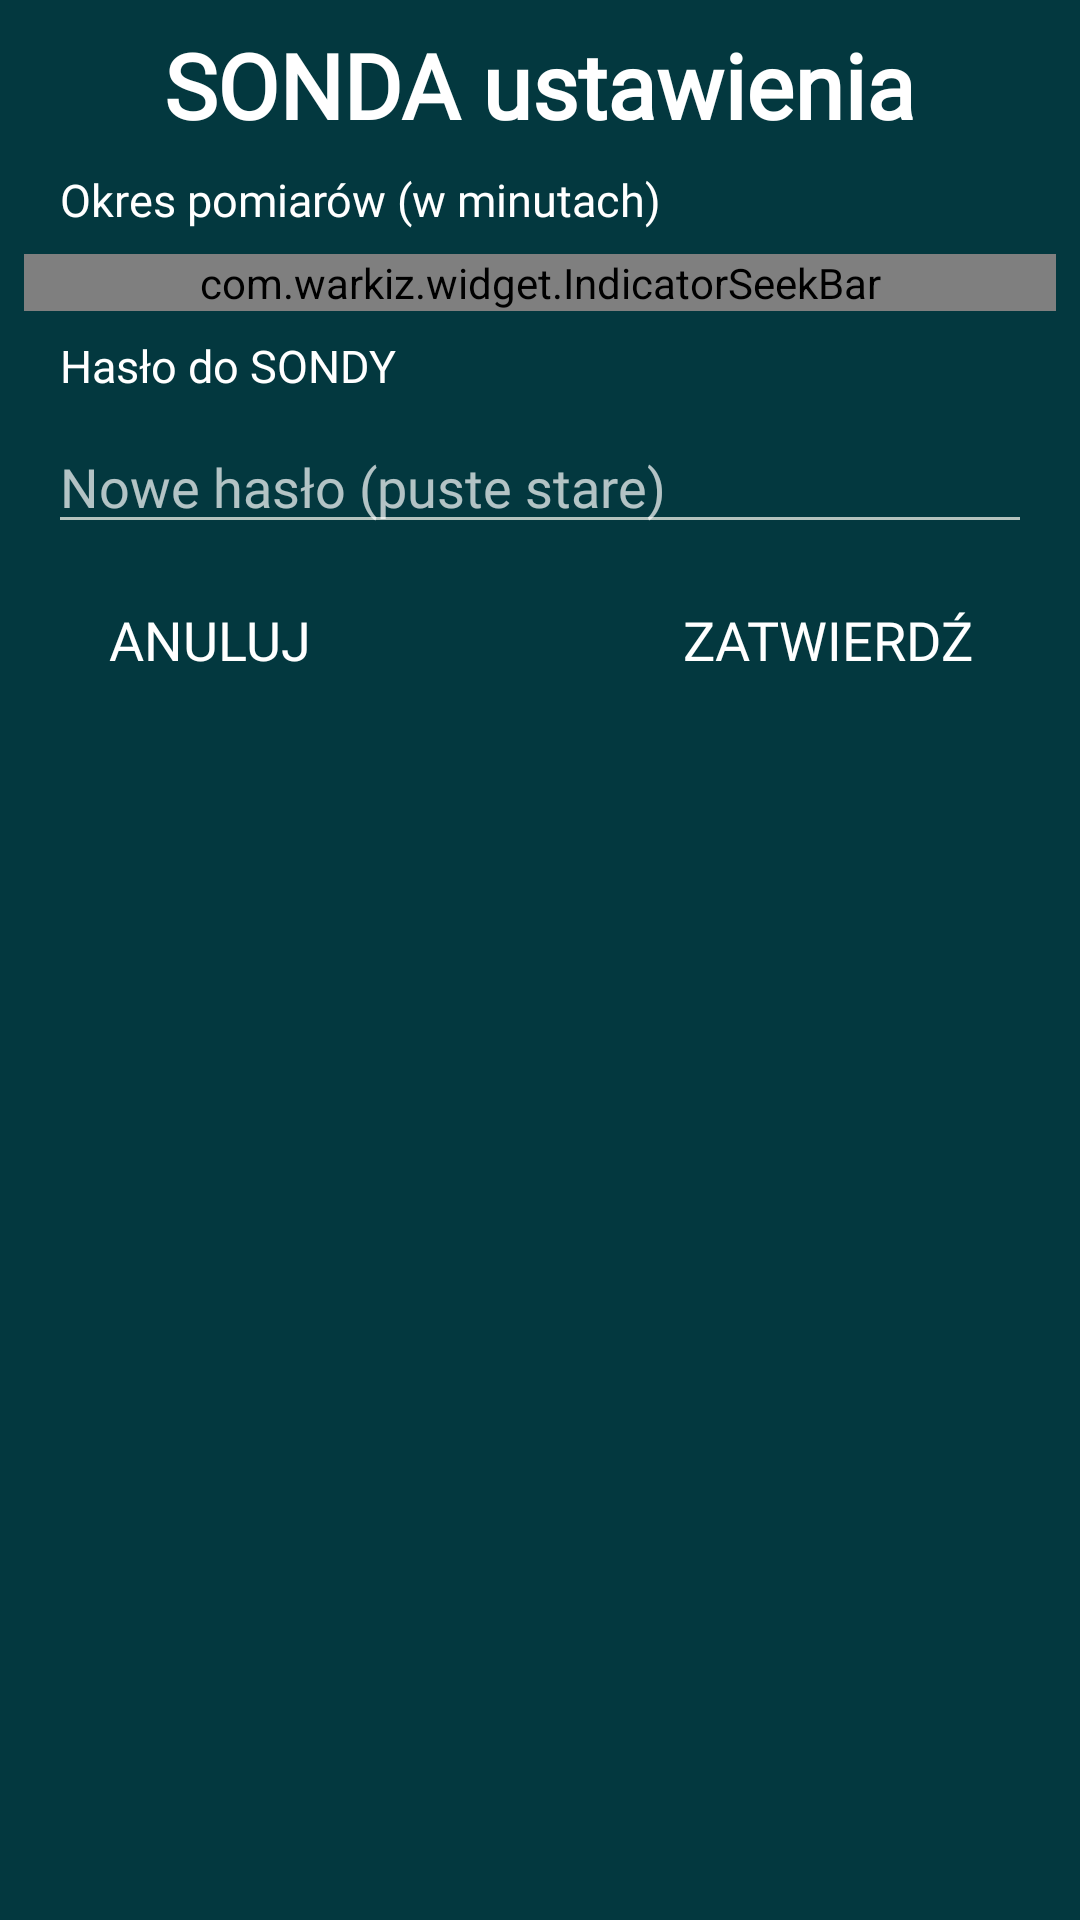

Reconstruct the res/layout file that produces this screen, plus the resources it refers to.
<!-- AndroidManifest.xml: application theme AppTheme -->
<!-- res/layout/espsettings.xml -->
<?xml version="1.0" encoding="utf-8"?>
<androidx.constraintlayout.widget.ConstraintLayout
    xmlns:android="http://schemas.android.com/apk/res/android"
    xmlns:app="http://schemas.android.com/apk/res-auto"
    xmlns:tools="http://schemas.android.com/tools"
    android:layout_width="match_parent"
    android:layout_height="match_parent">

    <TextView
        android:id="@+id/textView16"
        android:layout_width="wrap_content"
        android:layout_height="wrap_content"
        android:layout_marginStart="8dp"
        android:layout_marginTop="8dp"
        android:layout_marginEnd="8dp"
        android:fontFamily="@font/molengo"
        android:textColor="@android:color/white"

        android:text="@string/sonda_settings"
        android:textSize="30sp"
        android:textStyle="bold"
        app:layout_constraintEnd_toEndOf="parent"
        app:layout_constraintStart_toStartOf="parent"
        app:layout_constraintTop_toTopOf="parent" />

    <com.warkiz.widget.IndicatorSeekBar
        android:id="@+id/indicatorSeekBar2"
        android:layout_width="0dp"
        android:layout_height="wrap_content"
        android:layout_marginStart="8dp"
        android:layout_marginTop="8dp"
        android:layout_marginEnd="8dp"
        app:isb_indicator_color="@color/colorPrimaryDark"
        app:isb_indicator_text_color="#fff"
        app:isb_indicator_text_size="18sp"
        app:isb_max="1440"
        app:isb_min="10"
        app:isb_only_thumb_draggable="false"
        app:isb_progress="25"
        app:isb_seek_smoothly="true"
        app:isb_show_indicator="rounded_rectangle"
        app:isb_show_tick_marks_type="oval"
        app:isb_show_tick_texts="true"
        app:isb_thumb_color="@color/colorPrimaryDark"
        app:isb_thumb_size="20dp"
        app:isb_tick_marks_drawable="@drawable/speed"
        app:isb_tick_marks_size="13dp"
        app:isb_tick_texts_color="#ffff"
        app:isb_tick_texts_size="15sp"
        app:isb_track_background_size="2dp"
        app:isb_track_progress_color="@color/colorAccent"
        app:isb_track_progress_size="4dp"
        app:layout_constraintEnd_toEndOf="parent"
        app:layout_constraintStart_toStartOf="parent"
        app:layout_constraintTop_toBottomOf="@+id/textView17" />

    <TextView
        android:id="@+id/textView17"
        android:layout_width="wrap_content"
        android:layout_height="wrap_content"
        android:layout_marginStart="12dp"
        android:layout_marginTop="8dp"

        android:fontFamily="@font/molengo"
        android:text="@string/okres_pomiar_w_w_minutach"
        android:textColor="@android:color/white"
        android:textSize="15sp"
        app:layout_constraintStart_toStartOf="@+id/indicatorSeekBar2"
        app:layout_constraintTop_toBottomOf="@+id/textView16" />

    <TextView
        android:id="@+id/textView18"
        android:layout_width="wrap_content"
        android:layout_height="wrap_content"
        android:layout_marginTop="8dp"

        android:fontFamily="@font/molengo"
        android:text="@string/has_o_do_sondy"
        android:textColor="@android:color/white"
        android:textSize="15sp"
        app:layout_constraintStart_toStartOf="@+id/textView17"
        app:layout_constraintTop_toBottomOf="@+id/indicatorSeekBar2" />

    <EditText
        android:id="@+id/edithaslo"
        android:layout_width="0dp"
        android:layout_height="wrap_content"
        android:layout_marginStart="8dp"
        android:layout_marginTop="8dp"
        android:layout_marginEnd="8dp"
        android:ems="10"

        android:fontFamily="@font/molengo"
        android:hint="@string/nowe_has_o_puste_stare"
        android:inputType="textPersonName"
        android:textColor="@android:color/white"
        app:layout_constraintEnd_toEndOf="@+id/indicatorSeekBar2"
        app:layout_constraintStart_toStartOf="@+id/indicatorSeekBar2"
        app:layout_constraintTop_toBottomOf="@+id/textView18" />

    <Button
        android:id="@+id/editakceptuj"
        style="@style/Widget.AppCompat.Button.Borderless"
        android:layout_width="wrap_content"
        android:layout_height="wrap_content"
        android:layout_marginTop="8dp"
        android:layout_marginEnd="8dp"
        android:fontFamily="@font/molengo"
        android:text="@string/zatwierd"
        android:textColor="@android:color/background_light"
        android:textSize="18sp"
        app:layout_constraintEnd_toEndOf="@+id/edithaslo"
        app:layout_constraintTop_toBottomOf="@+id/edithaslo" />

    <Button
        android:id="@+id/editanuluj"
        style="@style/Widget.AppCompat.Button.Borderless"
        android:layout_width="wrap_content"
        android:layout_height="wrap_content"
        android:layout_marginStart="8dp"
        android:layout_marginTop="8dp"
        android:fontFamily="@font/molengo"
        android:text="@string/anuluj"
        android:textColor="@android:color/background_light"
        android:textSize="18sp"
        app:layout_constraintStart_toStartOf="@+id/edithaslo"
        app:layout_constraintTop_toBottomOf="@+id/edithaslo" />
</androidx.constraintlayout.widget.ConstraintLayout>
<!-- resources referenced by this layout -->
<resources>
  <color name="colorAccent">#fffdf3</color>
  <color name="colorPrimaryDark">#0e5b53</color>
  <string name="anuluj">Anuluj</string>
  <string name="has_o_do_sondy">Hasło do SONDY</string>
  <string name="nowe_has_o_puste_stare">Nowe hasło (puste stare)</string>
  <string name="okres_pomiar_w_w_minutach">Okres pomiarów (w minutach)</string>
  <string name="sonda_settings">SONDA ustawienia</string>
  <string name="zatwierd">ZATWIERDŹ</string>
  <style name="AppTheme" parent="Theme.AppCompat.NoActionBar">
          
          <item name="colorPrimary">@color/colorPrimary</item>
          <item name="colorPrimaryDark">@color/background_material_dark</item>
          <item name="colorAccent">?android:attr/colorPrimaryDark</item>
          <item name="android:navigationBarColor">@color/colorPrimary</item>
          <item name="android:colorBackground">@color/background_material_dark</item>
          <item name="android:colorForeground">@color/colorAccent</item>
          <item name="android:textColorHighlight">@color/background_material_dark</item>
          <item name="android:textColor">@color/colorAccent</item>
          <item name="colorControlActivated">@color/colorAccent</item>
  
      </style>
  <color name="colorPrimary">#0e7369</color>
  <color name="background_material_dark">#03383f</color>
</resources>
